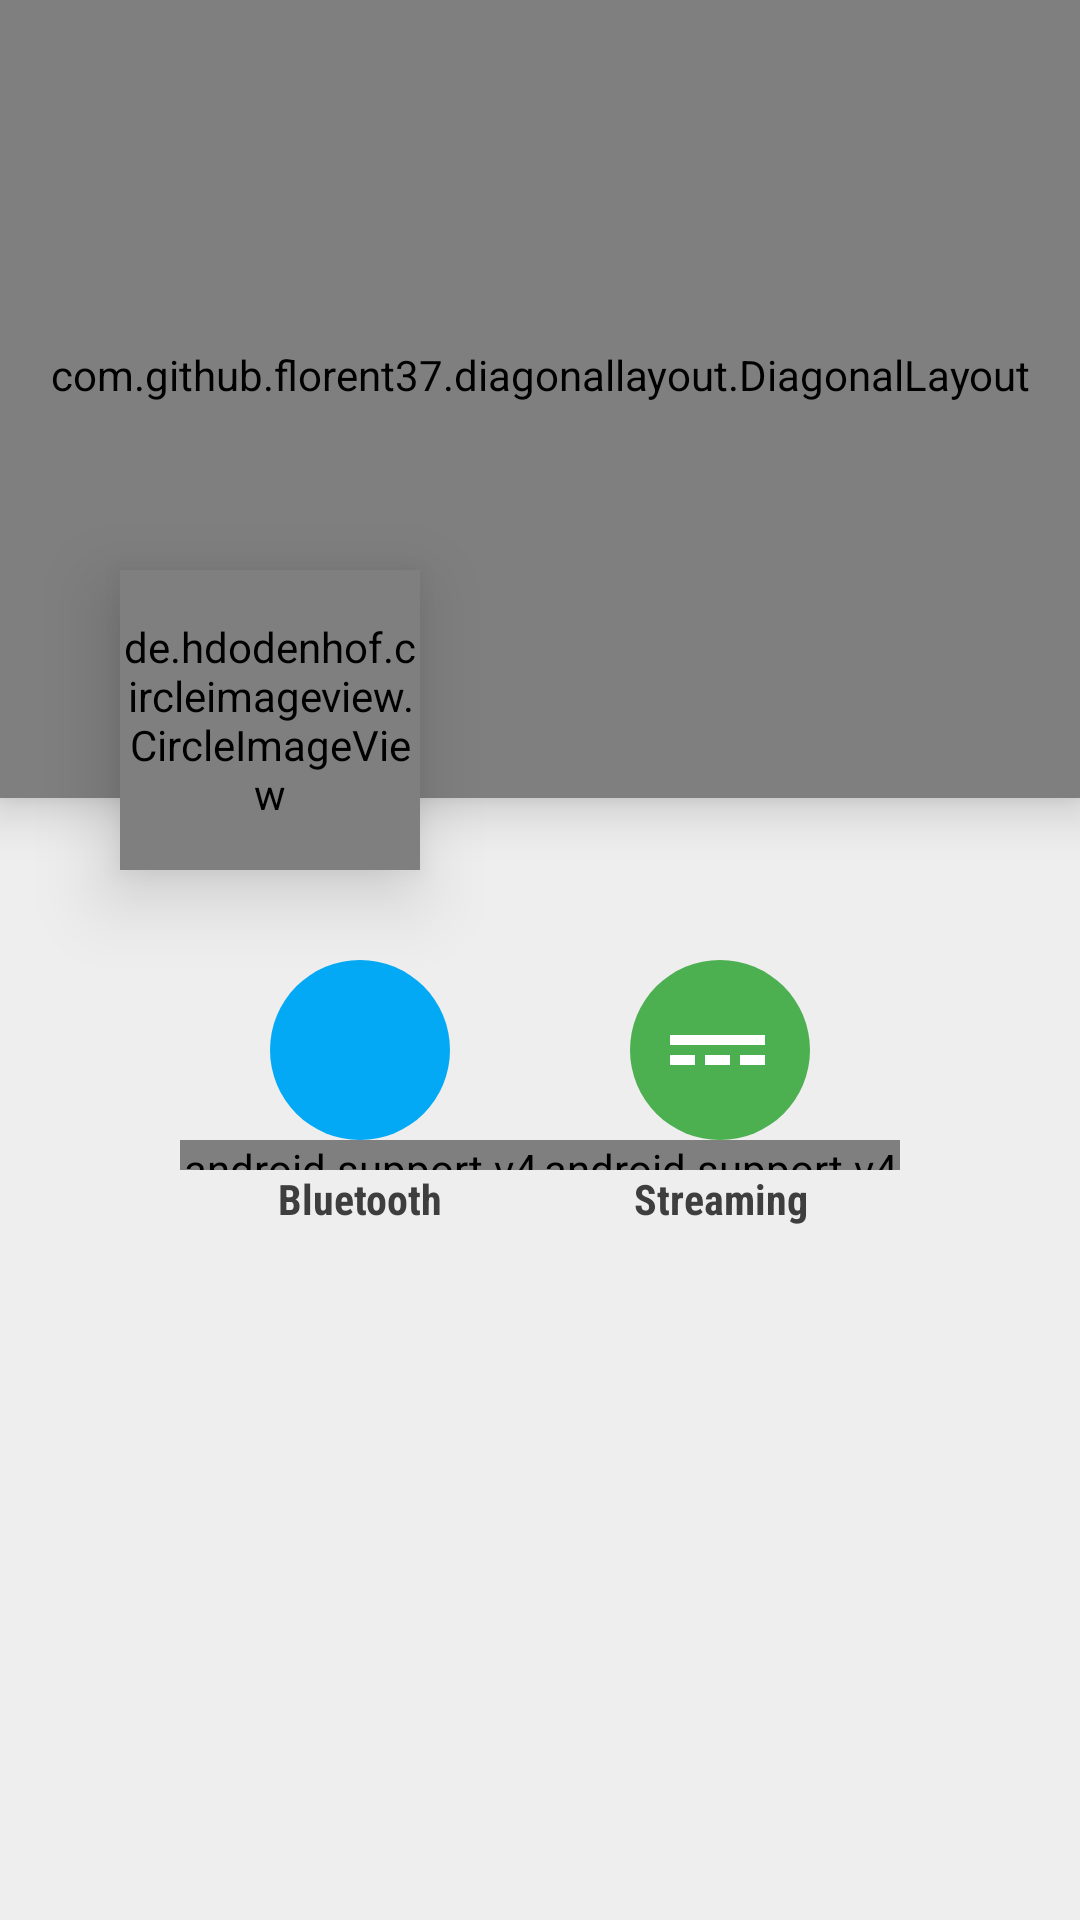

Here is an Android app screen rendered from its layout file. Give the layout XML and the strings, colors and styles it references.
<!-- AndroidManifest.xml: application theme AppTheme -->
<!-- res/layout/fragment_init2.xml -->
<?xml version="1.0" encoding="utf-8"?>
<RelativeLayout xmlns:android="http://schemas.android.com/apk/res/android"
    xmlns:diagonal="http://schemas.android.com/apk/res-auto"
    xmlns:tools="http://schemas.android.com/tools"
    android:id="@+id/activity_main"
    android:layout_width="match_parent"
    android:layout_height="match_parent"
    android:background="#EEEEEE">

    <com.github.florent37.diagonallayout.DiagonalLayout
        android:id="@+id/diagonalLayout"
        android:layout_width="match_parent"
        android:layout_height="266dp"
        android:layout_alignParentLeft="true"
        android:layout_alignParentStart="true"
        android:layout_alignParentTop="true"
        android:elevation="10dp"
        android:paddingBottom="16dp"
        diagonal:diagonal_angle="10"
        diagonal:diagonal_gravity="left">

        <ImageView
            android:layout_width="match_parent"
            android:layout_height="match_parent"
            android:scaleType="centerCrop"
            android:src="@drawable/back_alt"
            tools:ignore="ContentDescription" />

        <TextView
            android:layout_width="wrap_content"
            android:layout_height="wrap_content"
            android:layout_gravity="top|left"
            android:layout_marginLeft="30dp"
            android:layout_marginTop="70dp"
            android:fontFamily="sans-serif-light"
            android:text="Roger Patiño"
            android:textColor="@android:color/white"
            android:textSize="25sp" />

        <LinearLayout
            android:layout_width="wrap_content"
            android:layout_height="wrap_content"
            android:layout_marginLeft="30dp"
            android:layout_marginTop="105dp"
            android:orientation="horizontal">

            <TextView
                android:layout_width="wrap_content"
                android:layout_height="wrap_content"
                android:layout_gravity="top|left"
                android:fontFamily="sans-serif-condensed"
                android:text="Android Developer"
                android:textColor="@android:color/white"
                android:textSize="14sp"
                android:textStyle="bold" />

        </LinearLayout>

    </com.github.florent37.diagonallayout.DiagonalLayout>

    <de.hdodenhof.circleimageview.CircleImageView
        android:id="@+id/avatar"
        android:layout_width="100dp"
        android:layout_height="100dp"
        android:layout_marginLeft="40dp"
        android:layout_marginTop="190dp"
        android:background="@drawable/circle"
        android:elevation="15dp"
        android:src="@mipmap/ic_launcher" />

    <LinearLayout
        android:layout_width="match_parent"
        android:layout_height="wrap_content"
        android:layout_marginTop="230dp"
        android:orientation="horizontal"
        android:weightSum="4">

        <View
            android:layout_width="0dp"
            android:layout_height="wrap_content"
            android:layout_weight="1" />

        <View
            android:layout_width="0dp"
            android:layout_height="wrap_content"
            android:layout_weight="1" />

        <LinearLayout
            android:layout_width="0dp"
            android:layout_height="wrap_content"
            android:layout_below="@+id/diagonalLayout"
            android:layout_weight="1"
            android:orientation="vertical">

            <TextView
                android:layout_width="wrap_content"
                android:layout_height="wrap_content"
                android:layout_marginLeft="10dp"
                android:fontFamily="sans-serif-condensed"
                android:text="Followers"
                android:textColor="#3E3E3E"
                android:textSize="14sp" />

            <TextView
                android:layout_width="wrap_content"
                android:layout_height="wrap_content"
                android:layout_marginLeft="10dp"
                android:fontFamily="sans-serif-condensed"
                android:text="3.5K"
                android:textColor="#3E3E3E"
                android:textSize="14sp"
                android:textStyle="bold" />

        </LinearLayout>

        <LinearLayout
            android:layout_width="0dp"
            android:layout_height="wrap_content"
            android:layout_below="@+id/diagonalLayout"
            android:layout_weight="1"
            android:orientation="vertical">

            <TextView
                android:layout_width="wrap_content"
                android:layout_height="wrap_content"
                android:layout_marginLeft="10dp"
                android:fontFamily="sans-serif-condensed"
                android:text="Following"
                android:textColor="#3E3E3E"
                android:textSize="14sp" />

            <TextView
                android:layout_width="wrap_content"
                android:layout_height="wrap_content"
                android:layout_marginLeft="10dp"
                android:fontFamily="sans-serif-condensed"
                android:text="1.9K"
                android:textColor="#3E3E3E"
                android:textSize="14sp"
                android:textStyle="bold" />


        </LinearLayout>

    </LinearLayout>


    <LinearLayout
        android:layout_width="match_parent"
        android:layout_height="wrap_content"
        android:layout_gravity="center_vertical"
        android:layout_marginLeft="60dp"
        android:layout_marginRight="60dp"
        android:layout_marginTop="320dp"
        android:baselineAligned="false"
        android:orientation="horizontal">

        <LinearLayout
            android:layout_width="match_parent"
            android:layout_height="wrap_content"
            android:layout_gravity="center_vertical"
            android:layout_weight="1"
            android:orientation="vertical"
            tools:ignore="UselessParent">

            <LinearLayout
                android:id="@+id/btn_bluetooth"
                android:layout_width="60dp"
                android:layout_height="60dp"
                android:layout_gravity="center"
                android:layout_weight="1"
                android:background="@drawable/icon_states_bluetooth"
                android:padding="10dp"
                tools:ignore="NestedWeights,UselessParent">

                <ImageView
                    android:layout_width="match_parent"
                    android:layout_height="match_parent"
                    android:scaleType="centerCrop"
                    diagonal:srcCompat="@drawable/ic_bluetooth_white_48dp_v"
                    tools:ignore="ContentDescription" />

            </LinearLayout>

            <android.support.v4.widget.Space
                android:layout_width="match_parent"
                android:layout_height="10dp" />

            <TextView
                android:layout_width="match_parent"
                android:layout_height="wrap_content"
                android:layout_weight="1"
                android:fontFamily="sans-serif-condensed"
                android:gravity="center"
                android:text="Bluetooth"
                android:textColor="#3E3E3E"
                android:textSize="14sp"
                android:textStyle="bold" />
        </LinearLayout>

        <LinearLayout
            android:layout_width="match_parent"
            android:layout_height="wrap_content"
            android:layout_weight="1"
            android:gravity="center"
            android:orientation="vertical"
            tools:ignore="UselessParent">

            <LinearLayout
                android:id="@+id/btn_streaming"
                android:layout_width="60dp"
                android:layout_height="60dp"
                android:layout_weight="1"
                android:background="@drawable/icon_states_streaming"
                android:gravity="center"
                android:padding="10dp"
                tools:ignore="UselessParent">

                <ImageView
                    android:layout_width="match_parent"
                    android:layout_height="match_parent"
                    android:scaleType="centerCrop"
                    diagonal:srcCompat="@drawable/ic_power_input_white_48dp_v"
                    tools:ignore="ContentDescription" />

            </LinearLayout>

            <android.support.v4.widget.Space
                android:layout_width="wrap_content"
                android:layout_height="10dp" />

            <TextView
                android:layout_width="match_parent"
                android:layout_height="wrap_content"
                android:layout_weight="1"
                android:fontFamily="sans-serif-condensed"
                android:gravity="center"
                android:text="Streaming"
                android:textColor="#3E3E3E"
                android:textSize="14sp"
                android:textStyle="bold" />
        </LinearLayout>
        
        
        
        
        
    </LinearLayout>


</RelativeLayout>
<!-- resources referenced by this layout -->
<resources>
  <!-- drawable back_alt: jpg bitmap (drawable, 77817 bytes) -->
  <!-- drawable ic_power_input_white_48dp_v (drawable) -->
  <?xml version="1.0" encoding="UTF-8" standalone="no"?>
  <vector xmlns:android="http://schemas.android.com/apk/res/android" android:height="48dp" android:viewportHeight="24.0" android:viewportWidth="24.0" android:width="48dp">
      <path android:fillColor="#FFFFFF" android:pathData="M2,9v2h19L21,9L2,9zM2,15h5v-2L2,13v2zM9,15h5v-2L9,13v2zM16,15h5v-2h-5v2z"/>
  </vector>
  <!-- drawable icon_states_bluetooth (drawable) -->
  <?xml version="1.0" encoding="utf-8"?>
  <selector xmlns:android="http://schemas.android.com/apk/res/android">
      <item android:state_pressed="true">
          <layer-list>
              <item>
                  <shape android:shape="oval">
                      <solid android:color="#81d4fa" />
                  </shape>
              </item>
          </layer-list>
      </item>
      <item>
          <layer-list>
              
              <item>
                  <shape android:shape="oval">
                      <solid android:color="#03a9f4" />
                  </shape>
              </item>
          </layer-list>
      </item>
  </selector>
  <!-- drawable icon_states_streaming (drawable) -->
  <?xml version="1.0" encoding="utf-8"?>
  <selector xmlns:android="http://schemas.android.com/apk/res/android">
      <item android:state_pressed="true">
          <layer-list>
              <item>
                  <shape android:shape="oval">
                      <solid android:color="#a5d6a7" />
                  </shape>
              </item>
          </layer-list>
      </item>
      <item>
          <layer-list>
              
              <item>
                  <shape android:shape="oval">
                      <solid android:color="#4caf50" />
                  </shape>
              </item>
          </layer-list>
      </item>
  </selector>
  <!-- mipmap ic_launcher: png bitmap (mipmap-hdpi, 8426 bytes) -->
  <string name="lorem">Lorem ipsum dolor sit amet, consectetur adipisicing elit. Repellat, tempore, voluptates. Delectus eligendi enim error facere laborum nam numquam ratione recusandae sint ullam. Dicta, est, maxime? Cum dolore officia voluptates.</string>
  <style name="AppTheme" parent="Theme.AppCompat.Light.DarkActionBar">
          <item name="colorPrimary">@color/primary</item>
          <item name="colorPrimaryDark">@color/primary_dark</item>
          <item name="colorAccent">@color/accent</item>
      </style>
  <color name="primary">#2196f3</color>
  <color name="primary_dark">#1976D2</color>
  <color name="accent">#03A9F4</color>
</resources>
